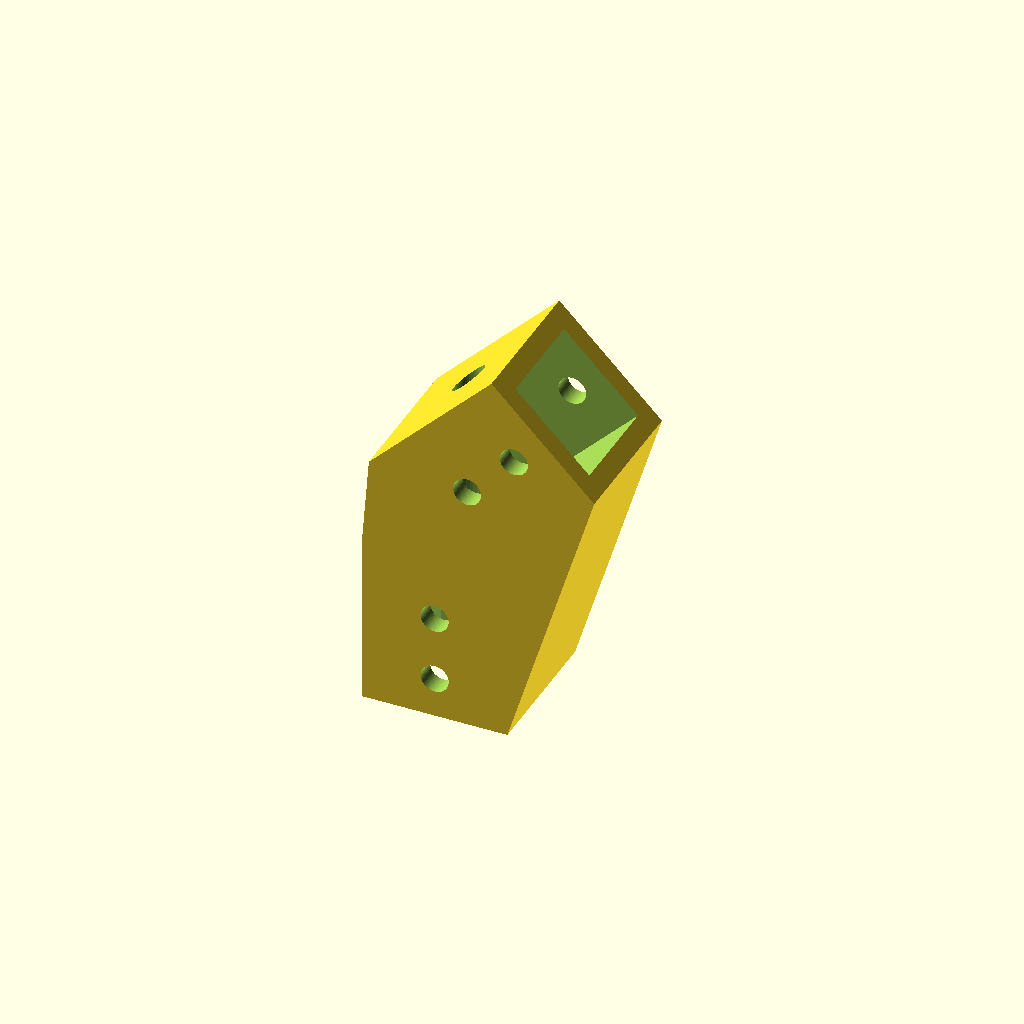
Cell 1 — every parameter at its default value.
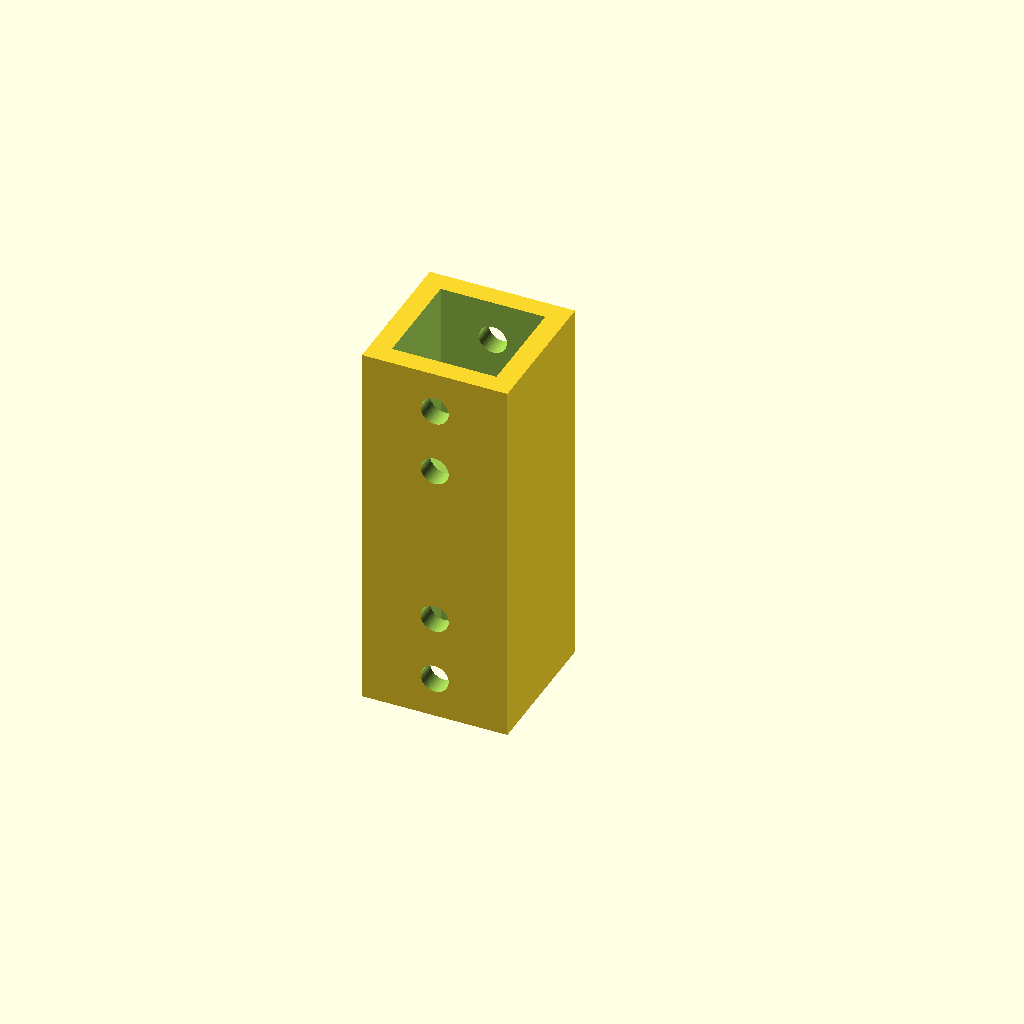
Cell 2 — arm_rise set to 90, the other parameters unchanged.
One fixed orthographic camera (rotation 55°, 0°, 25°; colour scheme Cornfield) for every cell.
OpenSCAD source file 3dprints/stand/top-bracket-45.scad:
// Top bracket for the scanner stand.
// Caps the vertical 2020 post and holds the camera arm so it leaves the post
// rising up and outward at arm_rise above horizontal, toward the middle of the page.
//
// Hardware: 8x M5x10 button head + 8x M5 T-nuts (slot 6), 2 per side per profile.
// Optional: 1x M5x12 into the post's tapped centre bore; fit it before the arm,
// tighten through the hex key hole in the arm socket's top wall.
// Print lying on one of the large flat sides, PETG, 4+ walls, 40% infill, no supports.

include <common-2020.scad>

arm_rise    = 45;     // angle of the arm above horizontal
arm_offset  = [0, 0, 14]; // where the arm's end sits; keeps the arm clear of the post
core_screw  = true;

// Post runs down -Z from the origin.
module post_frame() children();

// Arm socket is the same socket, tilted so its -Z points up and away from the post.
module arm_frame() translate(arm_offset) rotate([0, -(90 + arm_rise), 0]) children();

difference() {
    hull() {
        post_frame() socket_body();
        arm_frame() socket_body();
    }
    post_frame() { socket_void(); socket_screws(); }
    arm_frame()  { socket_void(); socket_screws(); }
    if (core_screw) {
        translate([0, 0, -1]) cylinder(d = screw_d, h = far);
        translate([0, 0, wall]) cylinder(d = 10, h = arm_offset[2] - wall);
        cylinder(d = 6, h = far); // hex key access through the arm socket
    }
}
Parameter table extracted from the source (name, type, default, range or options):
arm_rise: number, default 45
arm_offset: vector, default [0, 0, 14]
core_screw: bool, default true
